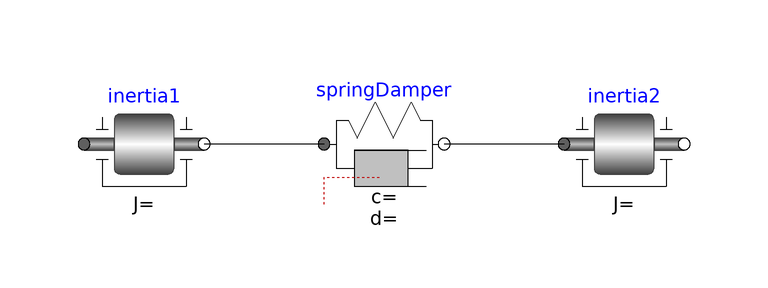

Above is the diagram view of the following Modelica model: its components placed by their Placement annotations and its connect equations drawn as lines.

model DegreesOfFreedom1
        .Modelica.Mechanics.Rotational.Components.Inertia inertia1 annotation(Placement(transformation(extent = {{-50,-10},{-30,10}})));
        .Modelica.Mechanics.Rotational.Components.SpringDamper springDamper annotation(Placement(transformation(extent = {{-10,-10},{10,10}})));
        .Modelica.Mechanics.Rotational.Components.Inertia inertia2 annotation(Placement(transformation(extent = {{30,-10},{50,10}})));
    equation
        connect(springDamper.flange_a,inertia1.flange_b) annotation(Line(points = {{-10,0},{-30,0}},color = {0,0,0},smooth = Smooth.None));
        connect(inertia2.flange_a,springDamper.flange_b) annotation(Line(points = {{30,0},{10,0}},color = {0,0,0},smooth = Smooth.None));
        annotation(Diagram(graphics));
    end DegreesOfFreedom1;